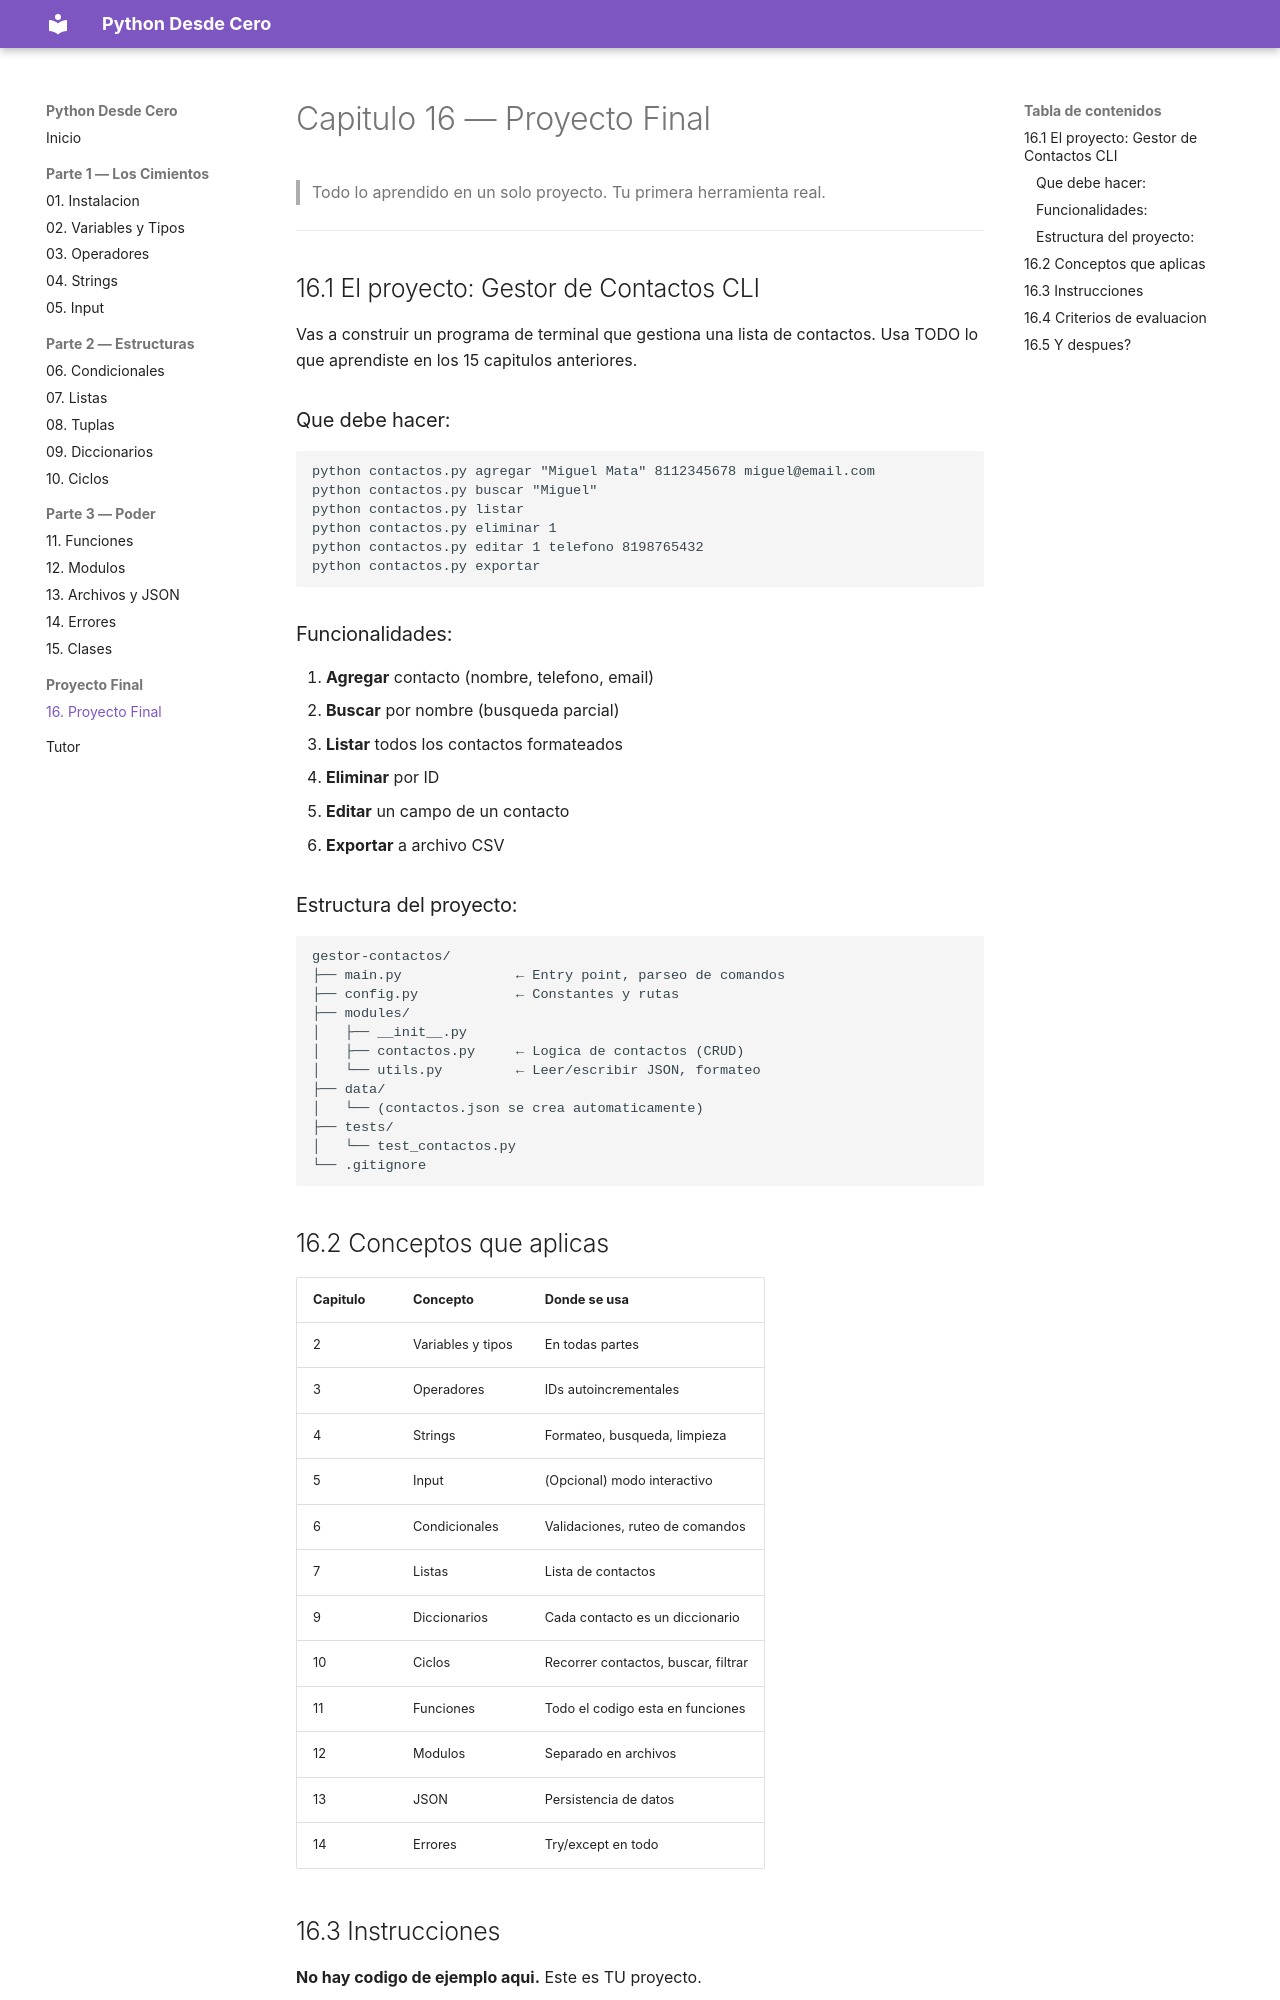

repository: JorgeMataSaucedo/python-desde-cero · page: 16-proyecto-final/index.html · generator: mkdocs

# Capitulo 16 — Proyecto Final

> Todo lo aprendido en un solo proyecto. Tu primera herramienta real.

---

## 16.1 El proyecto: Gestor de Contactos CLI

Vas a construir un programa de terminal que gestiona una lista de contactos. Usa TODO lo que aprendiste en los 15 capitulos anteriores.

### Que debe hacer:

```
python contactos.py agregar "Miguel Mata" 8112345678 miguel@email.com
python contactos.py buscar "Miguel"
python contactos.py listar
python contactos.py eliminar 1
python contactos.py editar 1 telefono 8198765432
python contactos.py exportar
```

### Funcionalidades:
1. **Agregar** contacto (nombre, telefono, email)
2. **Buscar** por nombre (busqueda parcial)
3. **Listar** todos los contactos formateados
4. **Eliminar** por ID
5. **Editar** un campo de un contacto
6. **Exportar** a archivo CSV

### Estructura del proyecto:

```
gestor-contactos/
├── main.py              ← Entry point, parseo de comandos
├── config.py            ← Constantes y rutas
├── modules/
│   ├── __init__.py
│   ├── contactos.py     ← Logica de contactos (CRUD)
│   └── utils.py         ← Leer/escribir JSON, formateo
├── data/
│   └── (contactos.json se crea automaticamente)
├── tests/
│   └── test_contactos.py
└── .gitignore
```

## 16.2 Conceptos que aplicas

| Capitulo | Concepto | Donde se usa |
|----------|----------|-------------|
| 2 | Variables y tipos | En todas partes |
| 3 | Operadores | IDs autoincrementales |
| 4 | Strings | Formateo, busqueda, limpieza |
| 5 | Input | (Opcional) modo interactivo |
| 6 | Condicionales | Validaciones, ruteo de comandos |
| 7 | Listas | Lista de contactos |
| 9 | Diccionarios | Cada contacto es un diccionario |
| 10 | Ciclos | Recorrer contactos, buscar, filtrar |
| 11 | Funciones | Todo el codigo esta en funciones |
| 12 | Modulos | Separado en archivos |
| 13 | JSON | Persistencia de datos |
| 14 | Errores | Try/except en todo |
